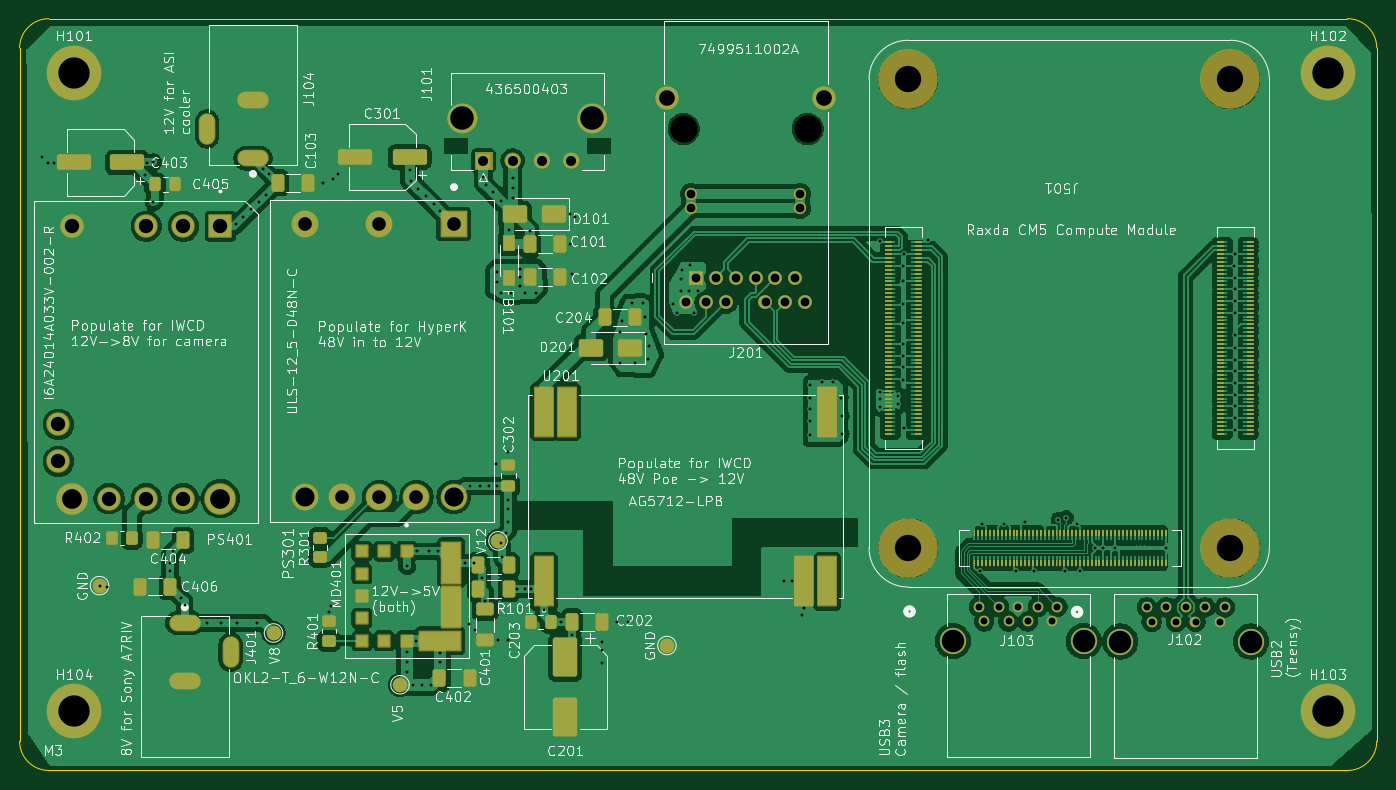
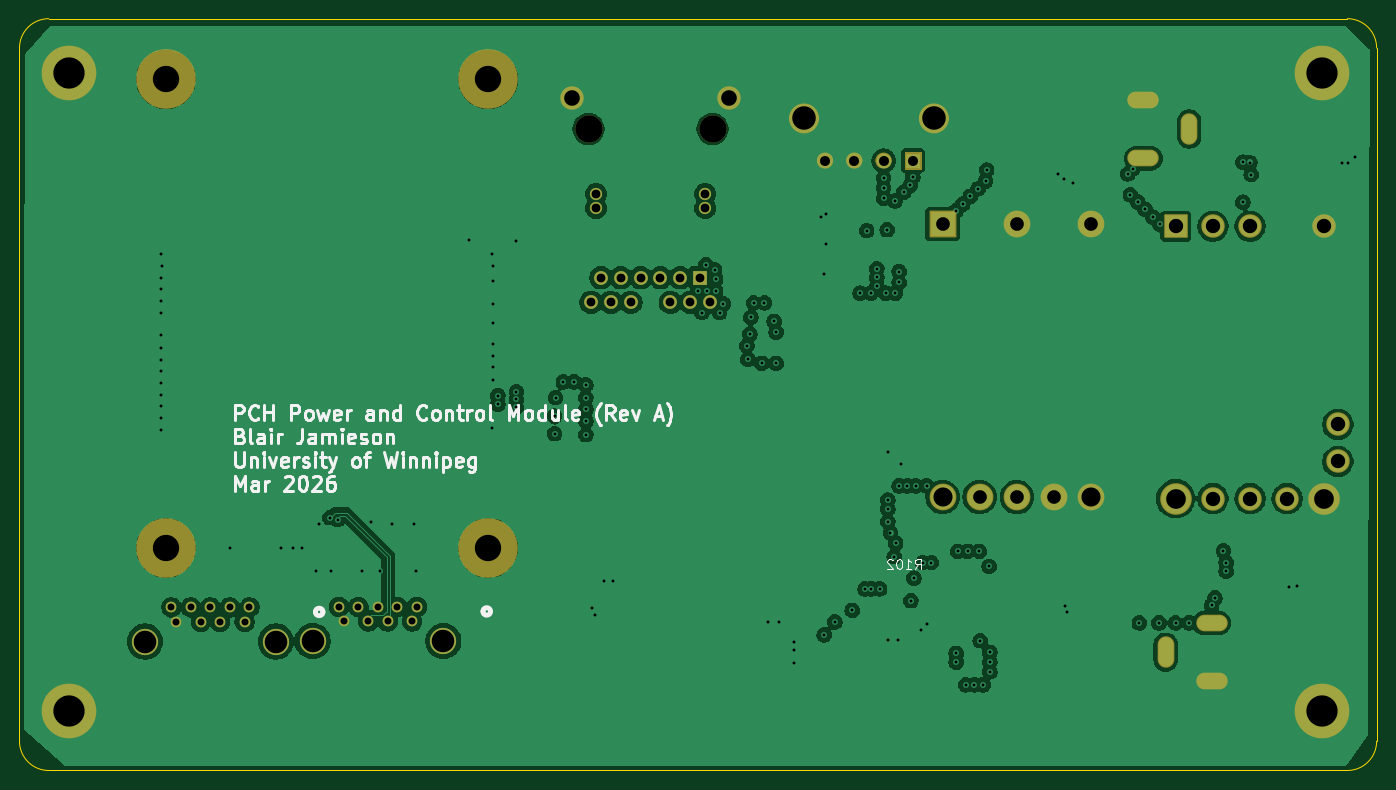
Circuit board: 11 layer files. Board 139.0 x 77.0 mm.
- bottom_copper: cm5_unified_carrier-CuBottom.gbr (223063 bytes)
- inner_copper: cm5_unified_carrier-CuIn1.gbr (221868 bytes)
- inner_copper: cm5_unified_carrier-CuIn2.gbr (150643 bytes)
- top_copper: cm5_unified_carrier-CuTop.gbr (296150 bytes)
- outline: cm5_unified_carrier-EdgeCuts.gbr (1040 bytes)
- bottom_mask: cm5_unified_carrier-MaskBottom.gbr (5118 bytes)
- top_mask: cm5_unified_carrier-MaskTop.gbr (54459 bytes)
- drill: cm5_unified_carrier-NPTH.drl (515 bytes)
- drill: cm5_unified_carrier-PTH.drl (5637 bytes)
- bottom_silk: cm5_unified_carrier-SilkBottom.gbr (43342 bytes)
- top_silk: cm5_unified_carrier-SilkTop.gbr (286862 bytes)

=== bottom_copper: cm5_unified_carrier-CuBottom.gbr (223063 bytes, source omitted) ===
=== inner_copper: cm5_unified_carrier-CuIn1.gbr (221868 bytes, source omitted) ===
=== inner_copper: cm5_unified_carrier-CuIn2.gbr (150643 bytes, source omitted) ===
=== top_copper: cm5_unified_carrier-CuTop.gbr (296150 bytes, source omitted) ===
=== outline: cm5_unified_carrier-EdgeCuts.gbr ===
%TF.GenerationSoftware,KiCad,Pcbnew,9.0.6*%
%TF.CreationDate,2026-03-09T12:33:13-05:00*%
%TF.ProjectId,cm5_unified_carrier,636d355f-756e-4696-9669-65645f636172,rev?*%
%TF.SameCoordinates,Original*%
%TF.FileFunction,Profile,NP*%
%FSLAX46Y46*%
G04 Gerber Fmt 4.6, Leading zero omitted, Abs format (unit mm)*
G04 Created by KiCad (PCBNEW 9.0.6) date 2026-03-09 12:33:13*
%MOMM*%
%LPD*%
G01*
G04 APERTURE LIST*
%TA.AperFunction,Profile*%
%ADD10C,0.050000*%
%TD*%
G04 APERTURE END LIST*
D10*
X73000000Y-133000000D02*
X73000000Y-62000000D01*
X212000000Y-133000000D02*
G75*
G02*
X209000000Y-136000000I-3000000J0D01*
G01*
X73000000Y-62000000D02*
G75*
G02*
X76000000Y-59000000I3000000J0D01*
G01*
X209000000Y-136000000D02*
X76000000Y-136000000D01*
X212000000Y-62000000D02*
X212000000Y-133000000D01*
X76000000Y-136000000D02*
G75*
G02*
X73000000Y-133000000I0J3000000D01*
G01*
X209000000Y-59000000D02*
G75*
G02*
X212000000Y-62000000I0J-3000000D01*
G01*
X76000000Y-59000000D02*
X209000000Y-59000000D01*
M02*

=== bottom_mask: cm5_unified_carrier-MaskBottom.gbr ===
%TF.GenerationSoftware,KiCad,Pcbnew,9.0.6*%
%TF.CreationDate,2026-03-09T12:33:13-05:00*%
%TF.ProjectId,cm5_unified_carrier,636d355f-756e-4696-9669-65645f636172,rev?*%
%TF.SameCoordinates,Original*%
%TF.FileFunction,Soldermask,Bot*%
%TF.FilePolarity,Negative*%
%FSLAX46Y46*%
G04 Gerber Fmt 4.6, Leading zero omitted, Abs format (unit mm)*
G04 Created by KiCad (PCBNEW 9.0.6) date 2026-03-09 12:33:13*
%MOMM*%
%LPD*%
G01*
G04 APERTURE LIST*
G04 Aperture macros list*
%AMRoundRect*
0 Rectangle with rounded corners*
0 $1 Rounding radius*
0 $2 $3 $4 $5 $6 $7 $8 $9 X,Y pos of 4 corners*
0 Add a 4 corners polygon primitive as box body*
4,1,4,$2,$3,$4,$5,$6,$7,$8,$9,$2,$3,0*
0 Add four circle primitives for the rounded corners*
1,1,$1+$1,$2,$3*
1,1,$1+$1,$4,$5*
1,1,$1+$1,$6,$7*
1,1,$1+$1,$8,$9*
0 Add four rect primitives between the rounded corners*
20,1,$1+$1,$2,$3,$4,$5,0*
20,1,$1+$1,$4,$5,$6,$7,0*
20,1,$1+$1,$6,$7,$8,$9,0*
20,1,$1+$1,$8,$9,$2,$3,0*%
G04 Aperture macros list end*
%ADD10C,1.531200*%
%ADD11C,0.836200*%
%ADD12C,0.010000*%
%ADD13C,6.100000*%
%ADD14O,3.220000X1.712000*%
%ADD15O,1.712000X3.220000*%
%ADD16RoundRect,0.102000X-1.270000X1.270000X-1.270000X-1.270000X1.270000X-1.270000X1.270000X1.270000X0*%
%ADD17C,2.744000*%
%ADD18C,5.600000*%
%ADD19RoundRect,0.102000X-1.102500X1.102500X-1.102500X-1.102500X1.102500X-1.102500X1.102500X1.102500X0*%
%ADD20C,2.409000*%
%ADD21C,3.234000*%
%ADD22C,1.092200*%
%ADD23C,2.692400*%
%ADD24C,2.800000*%
%ADD25R,1.408000X1.408000*%
%ADD26C,1.408000*%
%ADD27C,1.250000*%
%ADD28C,2.400000*%
G04 APERTURE END LIST*
D10*
%TO.C,J101*%
X119115600Y-69214250D02*
G75*
G02*
X117584400Y-69214250I-765600J0D01*
G01*
X117584400Y-69214250D02*
G75*
G02*
X119115600Y-69214250I765600J0D01*
G01*
D11*
X123918100Y-73534250D02*
G75*
G02*
X123081900Y-73534250I-418100J0D01*
G01*
X123081900Y-73534250D02*
G75*
G02*
X123918100Y-73534250I418100J0D01*
G01*
X126918100Y-73534250D02*
G75*
G02*
X126081900Y-73534250I-418100J0D01*
G01*
X126081900Y-73534250D02*
G75*
G02*
X126918100Y-73534250I418100J0D01*
G01*
X129918100Y-73534250D02*
G75*
G02*
X129081900Y-73534250I-418100J0D01*
G01*
X129081900Y-73534250D02*
G75*
G02*
X129918100Y-73534250I418100J0D01*
G01*
D10*
X132415600Y-69214250D02*
G75*
G02*
X130884400Y-69214250I-765600J0D01*
G01*
X130884400Y-69214250D02*
G75*
G02*
X132415600Y-69214250I765600J0D01*
G01*
D12*
X121336200Y-74370450D02*
X119663800Y-74370450D01*
X119663800Y-72698050D01*
X121336200Y-72698050D01*
X121336200Y-74370450D01*
G36*
X121336200Y-74370450D02*
G01*
X119663800Y-74370450D01*
X119663800Y-72698050D01*
X121336200Y-72698050D01*
X121336200Y-74370450D01*
G37*
%TD*%
D13*
%TO.C,J501*%
X197000000Y-113210000D03*
X197000000Y-65210000D03*
X164000000Y-113210000D03*
X164000000Y-65210000D03*
%TD*%
D14*
%TO.C,J104*%
X96900000Y-73300000D03*
X96900000Y-67300000D03*
D15*
X92200000Y-70300000D03*
%TD*%
D16*
%TO.C,PS301*%
X117460000Y-80050000D03*
D17*
X109840000Y-80050000D03*
X102220000Y-80050000D03*
X102220000Y-107990000D03*
X106030000Y-107990000D03*
X109840000Y-107990000D03*
X113650000Y-107990000D03*
X117460000Y-107990000D03*
%TD*%
D18*
%TO.C,H102*%
X206960000Y-64520000D03*
%TD*%
D19*
%TO.C,PS401*%
X93570000Y-80250000D03*
D20*
X85970000Y-80250000D03*
X78370000Y-80250000D03*
D21*
X78370000Y-108150000D03*
D20*
X82170000Y-108150000D03*
X85970000Y-108150000D03*
X89770000Y-108150000D03*
D21*
X93570000Y-108150000D03*
D20*
X76970000Y-100550000D03*
X76970000Y-104350000D03*
X89770000Y-80250000D03*
%TD*%
D18*
%TO.C,H103*%
X206960000Y-129940000D03*
%TD*%
%TO.C,H101*%
X78560000Y-64520000D03*
%TD*%
D14*
%TO.C,J401*%
X89910000Y-120885141D03*
X89910000Y-126885141D03*
D15*
X94610000Y-123885141D03*
%TD*%
D22*
%TO.C,J103*%
X171785001Y-120739942D03*
X174285002Y-120739942D03*
X176274999Y-120739942D03*
X178775000Y-120739942D03*
X179285000Y-119239941D03*
X177285000Y-119239941D03*
X175284999Y-119239941D03*
X173285002Y-119239941D03*
X171285001Y-119239941D03*
D23*
X168580001Y-122740000D03*
X181980000Y-122740000D03*
%TD*%
D24*
%TO.C,J201*%
X153715000Y-70280000D03*
X141015000Y-70280000D03*
D25*
X142290000Y-85520000D03*
D26*
X144320000Y-85520000D03*
X146350000Y-85520000D03*
X148380000Y-85520000D03*
X150410000Y-85520000D03*
X152440000Y-85520000D03*
X141275000Y-88060000D03*
X143305000Y-88060000D03*
X145335000Y-88060000D03*
X149395000Y-88060000D03*
X151425000Y-88060000D03*
X153455000Y-88060000D03*
D27*
X141775000Y-78400000D03*
X152955000Y-78400000D03*
X141775000Y-76940000D03*
X152955000Y-76940000D03*
D28*
X139300000Y-67100000D03*
X155430000Y-67100000D03*
%TD*%
D18*
%TO.C,H104*%
X78560000Y-129940000D03*
%TD*%
D22*
%TO.C,J102*%
X188945000Y-120789942D03*
X191445001Y-120789942D03*
X193434998Y-120789942D03*
X195934999Y-120789942D03*
X196444999Y-119289941D03*
X194444999Y-119289941D03*
X192444998Y-119289941D03*
X190445001Y-119289941D03*
X188445000Y-119289941D03*
D23*
X185740000Y-122790000D03*
X199139999Y-122790000D03*
%TD*%
M02*

=== top_mask: cm5_unified_carrier-MaskTop.gbr (54459 bytes, source omitted) ===
=== drill: cm5_unified_carrier-NPTH.drl ===
M48
; DRILL file {KiCad 9.0.6} date 2026-03-09T12:33:13-0500
; FORMAT={-:-/ absolute / inch / decimal}
; #@! TF.CreationDate,2026-03-09T12:33:13-05:00
; #@! TF.GenerationSoftware,Kicad,Pcbnew,9.0.6
; #@! TF.FileFunction,NonPlated,1,4,NPTH
FMAT,2
INCH
; #@! TA.AperFunction,NonPlated,NPTH,ComponentDrill
T1C0.1063
; #@! TA.AperFunction,NonPlated,NPTH,ComponentDrill
T2C0.1102
%
G90
G05
T1
X6.4567Y-2.5673
X6.4567Y-4.4571
X7.7559Y-2.5673
X7.7559Y-4.4571
T2
X5.5518Y-2.7669
X6.0518Y-2.7669
M30

=== drill: cm5_unified_carrier-PTH.drl (5637 bytes, source omitted) ===
=== bottom_silk: cm5_unified_carrier-SilkBottom.gbr (43342 bytes, source omitted) ===
=== top_silk: cm5_unified_carrier-SilkTop.gbr (286862 bytes, source omitted) ===
